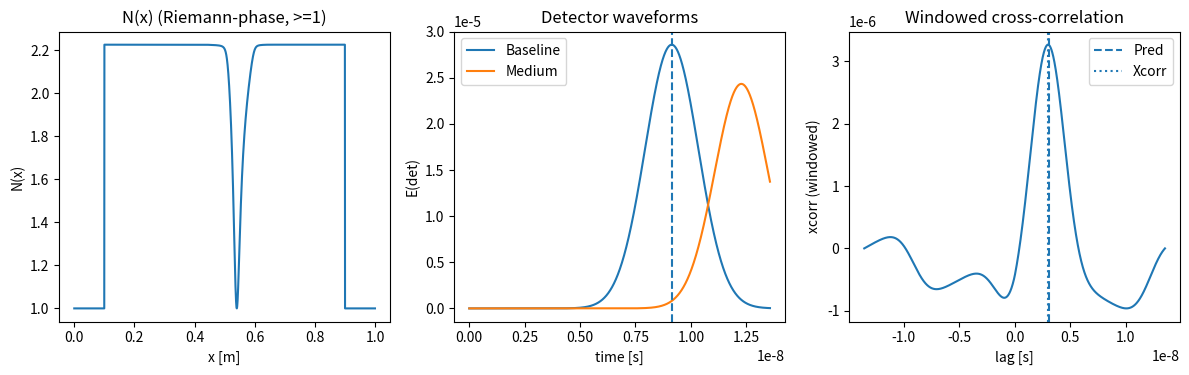

Here is the Python script that generated this plot:
# --- Robust Colab cell: Riemann-phase N(x) -> Δt_pred vs Δt_meas (windowed xcorr) ---

import numpy as np
import matplotlib.pyplot as plt

# constants
c0  = 299792458.0
mu0 = 4e-7*np.pi
eps0 = 1.0/(mu0*c0**2)

# 20 Riemann zero imag parts
gammas = np.array([
    14.134725141, 21.022039639, 25.010857580, 30.424876125, 32.935061588,
    37.586178159, 40.918719012, 43.327073281, 48.005150881, 49.773832478,
    52.970321478, 56.446247697, 59.347044003, 60.831778525, 65.112544048,
    67.079810529, 69.546401711, 72.067157674, 75.704690699, 77.144840069
])

def phi_kernel(u, gammas, sigma):
    U = u[:, None] - gammas[None, :]
    return np.arctan(U / sigma).sum(axis=1)

# grid & medium
L   = 1.0
Nx  = 4000                   # 更细网格
x   = np.linspace(0.0, L, Nx)
xm, xM = 0.10, 0.90          # 更长介质段（0.8 m）
mask = (x >= xm) & (x <= xM)

# map x->u in medium
Umax = 60.0
u = np.zeros_like(x)
u[mask] = (x[mask]-xm)/(xM-xm) * Umax

# Riemann phase -> tau
sigma, b = 1.0, 1.0
phi_u = phi_kernel(u, gammas, sigma)
tau_u = b * (phi_u - phi_u[mask].mean())

# positive-biased mapping to ensure N>=1
alpha, beta = 0.8, 0.9
N = np.ones_like(x)
N_med = np.exp(alpha * (np.tanh(beta*tau_u)**2))
N[mask] = N_med[mask]

# predicted delay (WKB group delay)
delta_t_pred = (1.0/c0) * np.trapezoid(N[mask]-1.0, x[mask])
print(f"[Predict] <N>_med={N[mask].mean():.6f}, Δt_pred={delta_t_pred:.3e} s")

# Yee 1D FDTD (Mur), run twice: baseline (N=1) & medium N(x)
def run_fdtd_1d(Nprofile, S=0.35, steps=None, src_idx=40, det_idx=None,
                t0=6e-9, tau_src=1.2e-9, amp=2e-5):
    if det_idx is None:
        det_idx = int(0.95*Nx)
    dx = x[1]-x[0]
    # N>=1 => c(x)<=c0 -> use c0 for CFL
    dt = S * dx / c0
    # 步数：确保覆盖基线飞行时间 + 预测延迟 + 裕量
    if steps is None:
        base_time = (det_idx - src_idx)*dx / c0
        T = base_time + abs(delta_t_pred) + 6*tau_src
        steps = int(T/dt) + 400
    t = np.arange(steps)*dt

    eps = eps0 * (Nprofile**2)
    mu  = mu0 * np.ones(Nx)

    Ez = np.zeros(Nx)
    Hy = np.zeros(Nx-1)

    Ez_l_prev = 0.0
    Ez_r_prev = 0.0
    rec = []

    for n in range(steps):
        # H update
        Hy += (dt/(mu[:-1]*dx)) * (Ez[1:] - Ez[:-1])
        # E update
        curlH = np.zeros_like(Ez)
        curlH[1:-1] = Hy[1:] - Hy[:-1]
        Ez += (dt/(eps*dx)) * curlH
        # Gaussian source
        Ez[src_idx] += amp*np.exp(-0.5*((n*dt - t0)/tau_src)**2)
        # Mur-1 boundaries (outside medium N=1)
        Ez[0]  = Ez_l_prev  + (c0*dt - dx)/(c0*dt + dx) * (Ez[1]  - Ez[0])
        Ez_l_prev  = Ez[1]
        Ez[-1] = Ez_r_prev + (c0*dt - dx)/(c0*dt + dx) * (Ez[-2] - Ez[-1])
        Ez_r_prev = Ez[-2]
        rec.append(Ez[det_idx])

    return np.array(rec), t, dt

det_idx = int(0.95*Nx)
E_base, t, dt = run_fdtd_1d(np.ones_like(x), det_idx=det_idx)
E_med,  _, _  = run_fdtd_1d(N,               det_idx=det_idx)

# windowed cross-correlation around expected arrival
def window_xcorr(s_ref, s_sig, t, t_center, win_half_width, dt):
    # 取 [t_center - W, t_center + W] 的窗口做互相关
    lo = max(0, np.searchsorted(t, t_center - win_half_width))
    hi = min(len(t), np.searchsorted(t, t_center + win_half_width))
    a = s_ref[lo:hi] - np.mean(s_ref[lo:hi])
    b = s_sig[lo:hi] - np.mean(s_sig[lo:hi])
    corr = np.correlate(b, a, mode="full")
    lag = np.argmax(corr) - (len(a)-1)
    return lag*dt, corr, (lo, hi)

# 估算基线到达时刻（粗）
t_arr_base_est = t[np.argmax(np.abs(E_base))]
# 以这个时刻为中心开窗口，半宽取 5*tau_src + |Δt_pred|
win_half = 5*1.2e-9 + abs(delta_t_pred)
dt_xc, corr_win, (lo, hi) = window_xcorr(E_base, E_med, t, t_arr_base_est, win_half, dt)

# also coarse peak method
t_arr_base = t[np.argmax(np.abs(E_base))]
t_arr_med  = t[np.argmax(np.abs(E_med))]
dt_peak = t_arr_med - t_arr_base

# diagnostics
sample_delay_pred = delta_t_pred/dt
print(f"[Diag] dt={dt:.3e}s,  predicted ~ {sample_delay_pred:.1f} samples")
print(f"[Measure] Δt_xcorr={dt_xc:.3e} s,  Δt_peak={dt_peak:.3e} s")

# plots
plt.figure(figsize=(12,4))
plt.subplot(1,3,1)
plt.plot(x, N)
plt.xlabel("x [m]"); plt.ylabel("N(x)")
plt.title("N(x) (Riemann-phase, >=1)")

plt.subplot(1,3,2)
plt.plot(t, E_base, label="Baseline")
plt.plot(t, E_med,  label="Medium")
plt.axvline(t_arr_base_est, ls="--")
plt.xlabel("time [s]"); plt.ylabel("E(det)")
plt.legend(); plt.title("Detector waveforms")

plt.subplot(1,3,3)
lags = (np.arange(len(corr_win)) - ( (hi-lo)-1 ))*dt
plt.plot(lags, corr_win)
plt.axvline(delta_t_pred, ls="--", label="Pred")
plt.axvline(dt_xc, ls=":", label="Xcorr")
plt.xlabel("lag [s]"); plt.ylabel("xcorr (windowed)")
plt.title("Windowed cross-correlation")
plt.legend()
plt.tight_layout()
plt.show()

# compare
rel_err = abs(dt_xc - delta_t_pred)/(abs(delta_t_pred) + 1e-20)
print(f"[Compare] Pred: {delta_t_pred:.3e} s | Xcorr: {dt_xc:.3e} s | Rel.err ≈ {rel_err:.2f}")
